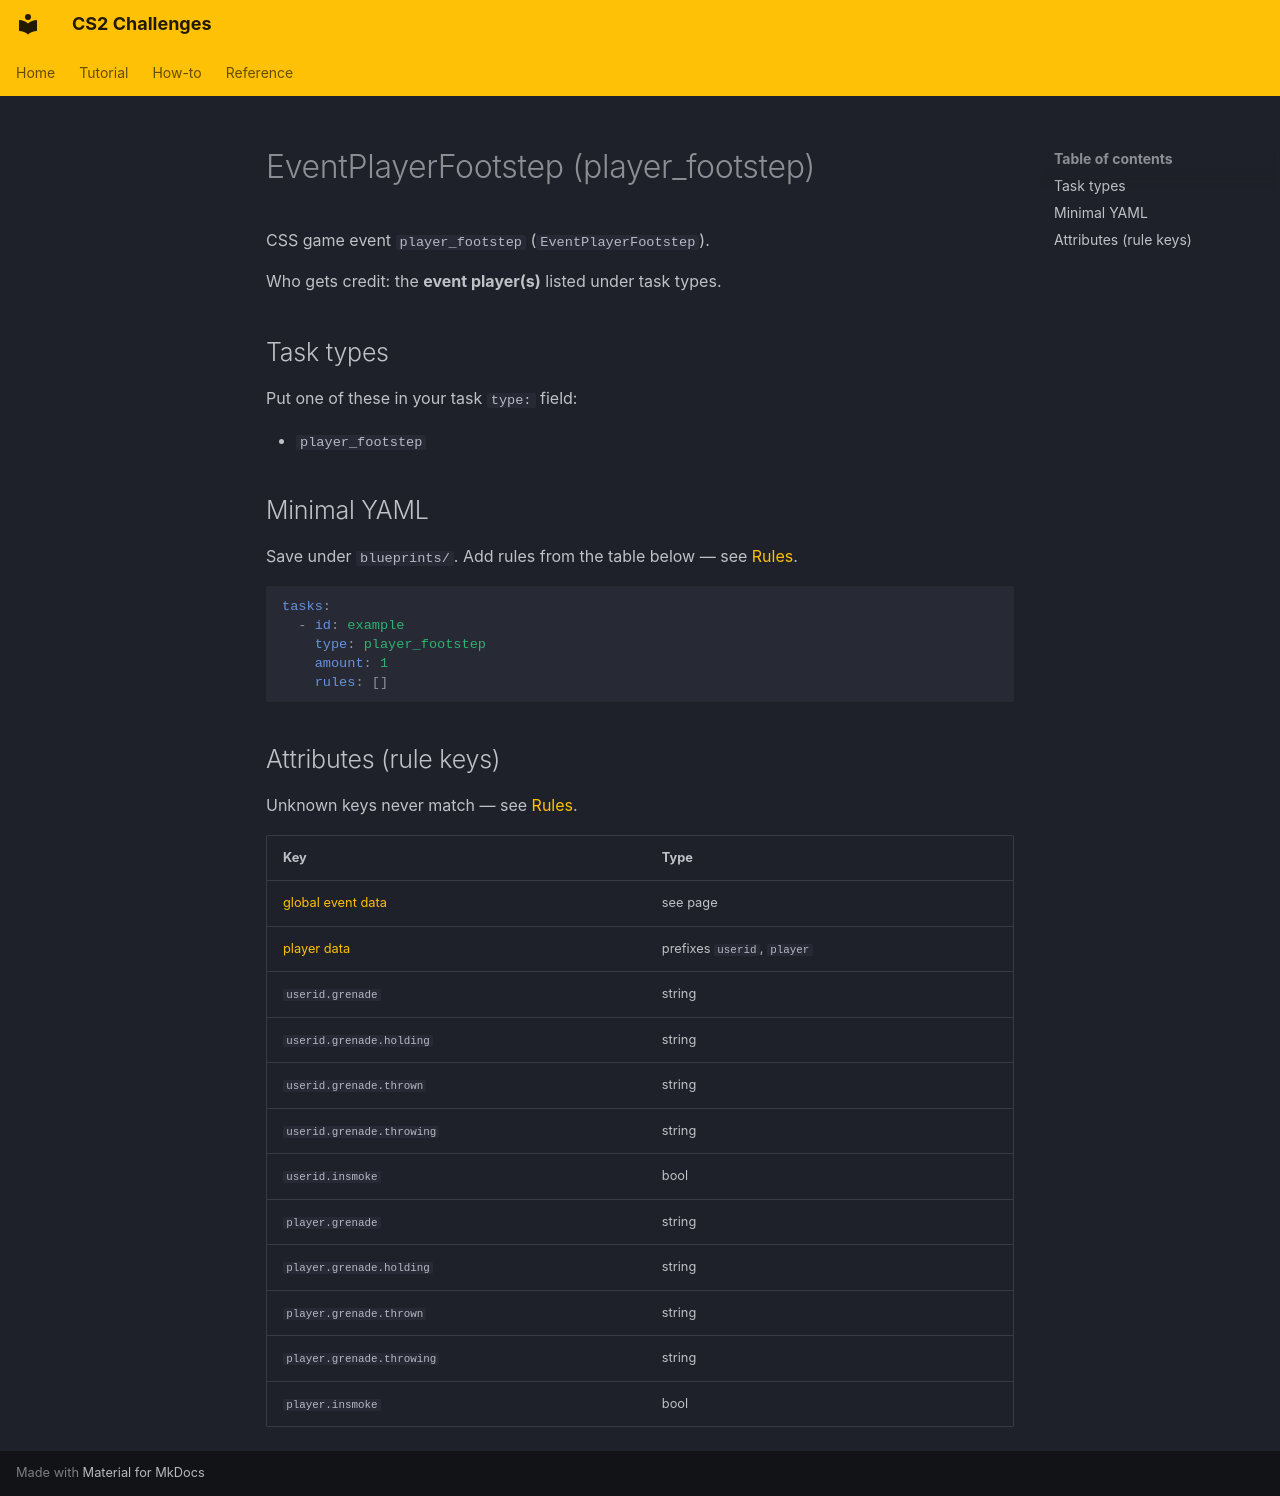

repository: Kandru/cs2-challenges · page: reference/events/EventPlayerFootstep/index.html · generator: mkdocs

# EventPlayerFootstep (player_footstep)

CSS game event `player_footstep` (`EventPlayerFootstep`).

Who gets credit: the **event player(s)** listed under task types.

## Task types

Put one of these in your task `type:` field:

- `player_footstep`

## Minimal YAML

Save under `blueprints/`. Add rules from the table below — see [Rules](../rules.md).

```yaml
tasks:
  - id: example
    type: player_footstep
    amount: 1
    rules: []
```

## Attributes (rule keys)

Unknown keys never match — see [Rules](../rules.md).

| Key | Type |
|-----|------|
| [global event data](../../rules/GlobalEventData.md) | see page |
| [player data](../../rules/GlobalPlayerData.md) | prefixes `userid`, `player` |
| `userid.grenade` | string |
| `userid.grenade.holding` | string |
| `userid.grenade.thrown` | string |
| `userid.grenade.throwing` | string |
| `userid.insmoke` | bool |
| `player.grenade` | string |
| `player.grenade.holding` | string |
| `player.grenade.thrown` | string |
| `player.grenade.throwing` | string |
| `player.insmoke` | bool |
